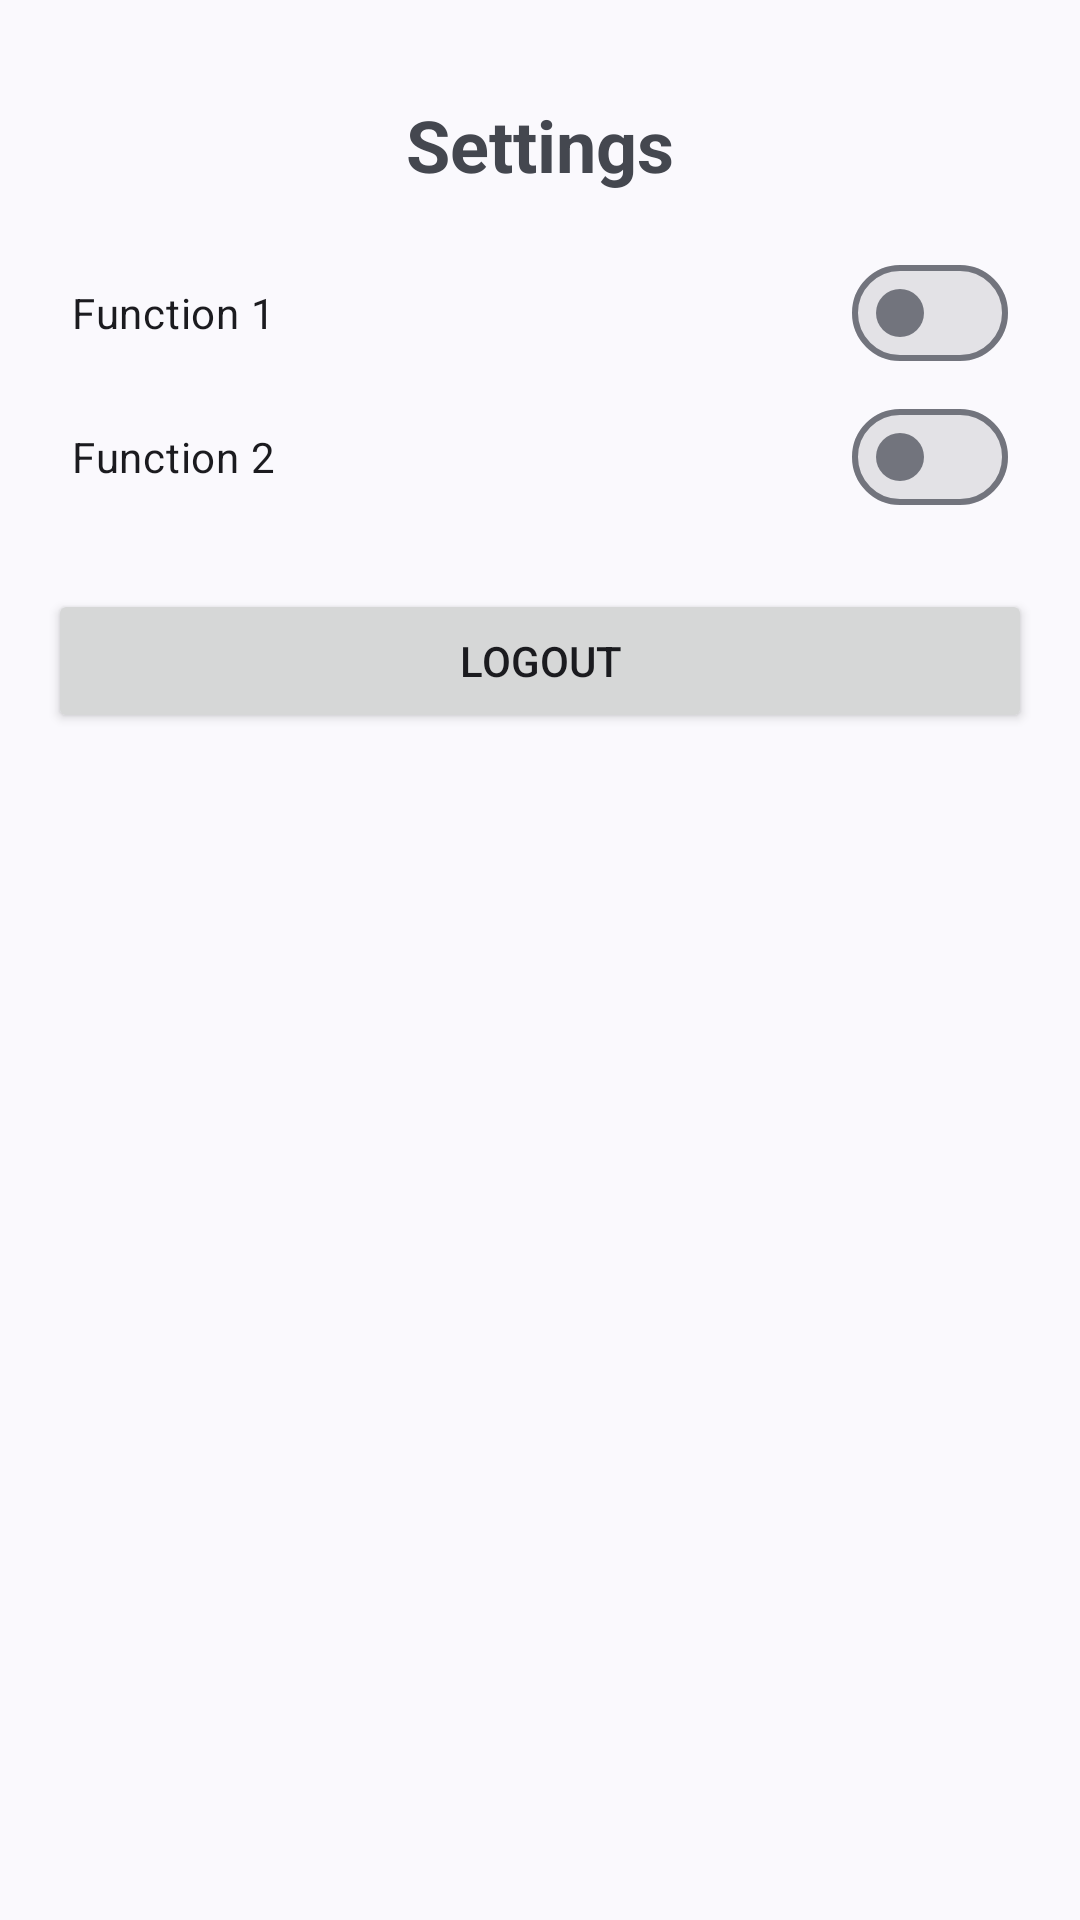

This screen was rendered from an Android layout file. Write that file and the resources it references.
<!-- AndroidManifest.xml: application theme Theme.YourApp -->
<!-- res/layout/activity_settings.xml -->
<?xml version="1.0" encoding="utf-8"?>

<ScrollView
    xmlns:android="http://schemas.android.com/apk/res/android"
    android:layout_width="match_parent"
    android:layout_height="match_parent"
    android:padding="16dp">

    <LinearLayout
        android:layout_width="match_parent"
        android:layout_height="wrap_content"
        android:orientation="vertical">

        <TextView
            android:layout_width="match_parent"
            android:layout_height="wrap_content"
            android:text="Settings"
            android:textSize="24sp"
            android:textStyle="bold"
            android:gravity="center"
            android:padding="16dp" />

        <com.google.android.material.materialswitch.MaterialSwitch
            android:layout_width="match_parent"
            android:layout_height="wrap_content"
            android:text="Function 1"
            android:padding="8dp" />

        <com.google.android.material.materialswitch.MaterialSwitch
            android:layout_width="match_parent"
            android:layout_height="wrap_content"
            android:text="Function 2"
            android:padding="8dp" />


        
        <Button
            android:id="@+id/logoutButton"
            android:layout_width="match_parent"
            android:layout_height="wrap_content"
            android:layout_marginTop="20dp"
            android:layout_marginBottom="20dp"
            android:text="Logout" />
    </LinearLayout>

</ScrollView>
<!-- resources referenced by this layout -->
<resources>
  <style name="Theme.YourApp" parent="Theme.Material3.DynamicColors.DayNight.NoActionBar">
  
          
          <item name="colorPrimary">#aac7ff</item>
          <item name="colorSecondary">#bec6dc</item>
          <item name="backgroundColor">#111318</item>
  
  
  
          
          <item name="android:statusBarColor" tools:targetApi="l">#111318</item>
          <item name="android:navigationBarColor" tools:targetApi="l">#111318</item>
      </style>
</resources>
